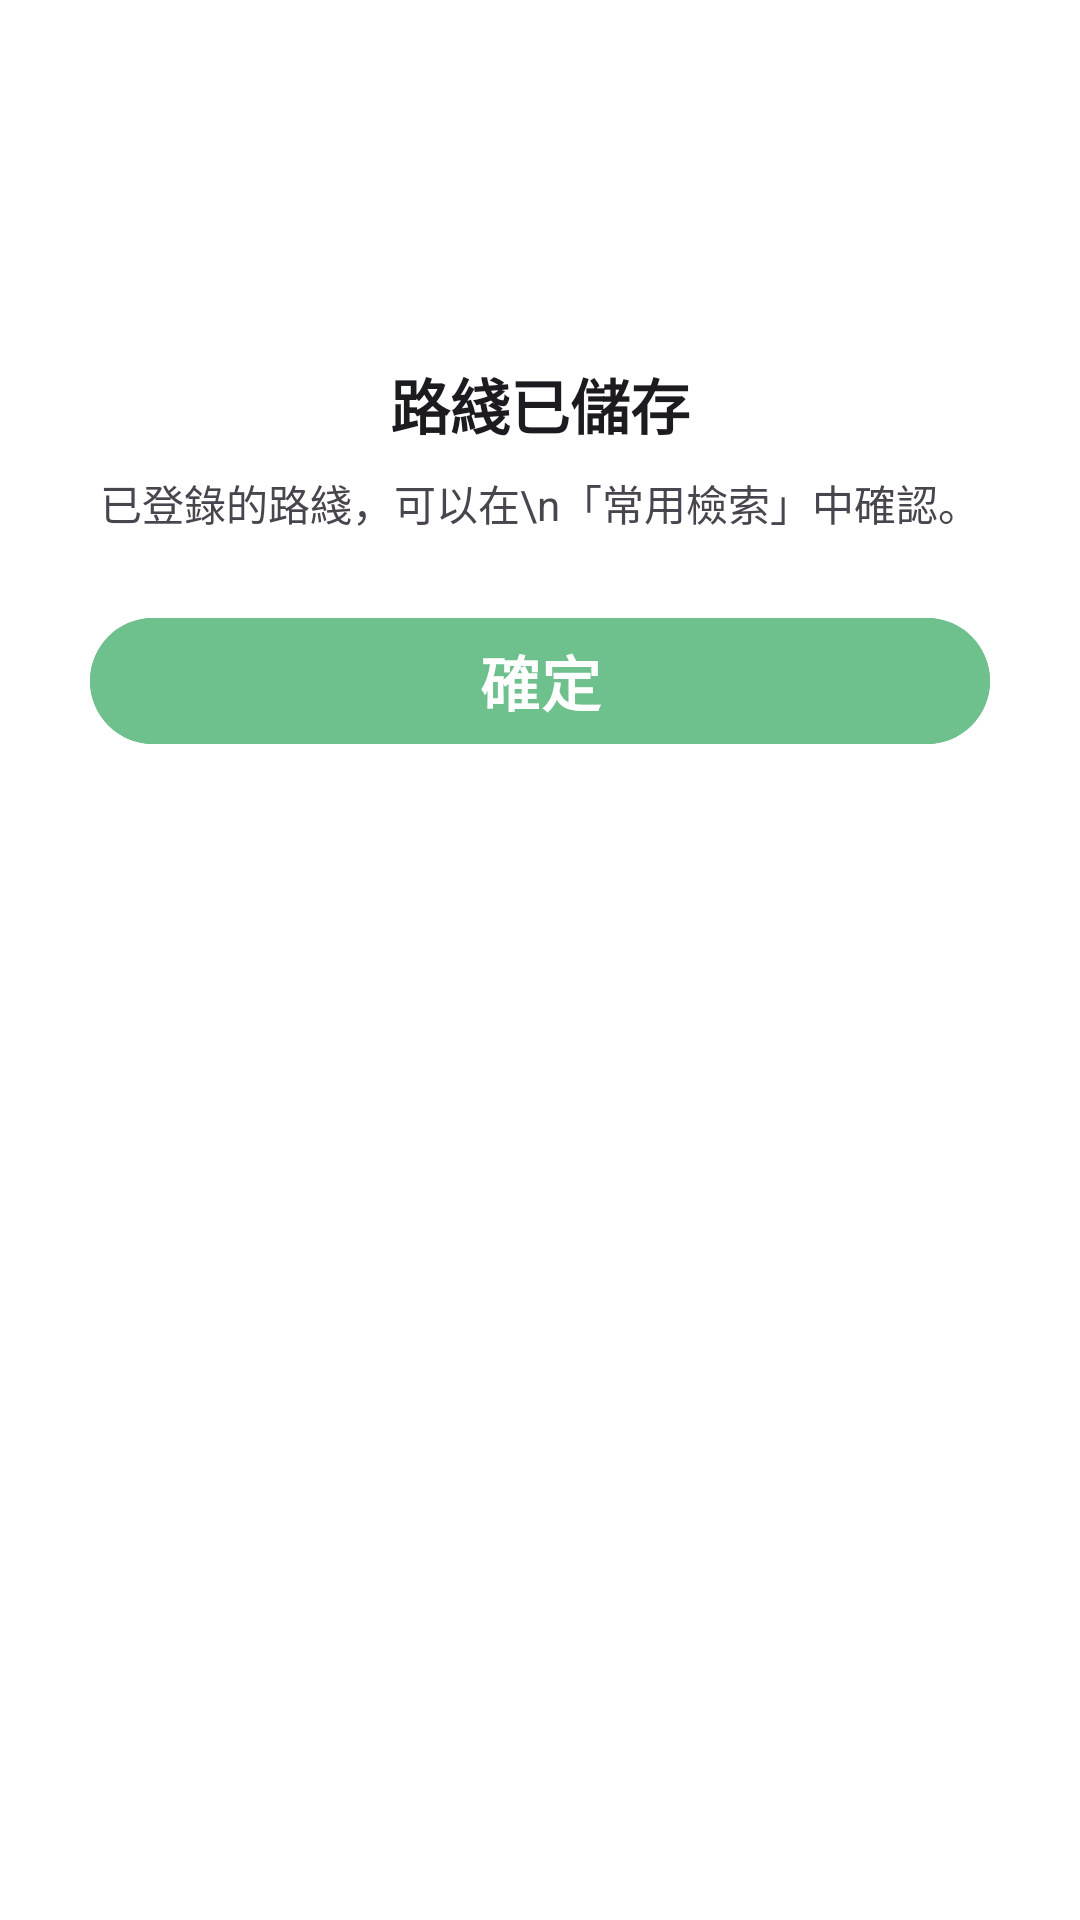

This screen was rendered from an Android layout file. Write that file and the resources it references.
<!-- AndroidManifest.xml: application theme Theme.RealTimeTrainStatus -->
<!-- res/layout/layout_dialog_success.xml -->
<?xml version="1.0" encoding="utf-8"?>
<com.google.android.material.card.MaterialCardView xmlns:android="http://schemas.android.com/apk/res/android"
    xmlns:app="http://schemas.android.com/apk/res-auto"
    android:layout_width="match_parent"
    android:layout_height="wrap_content"
    android:backgroundTint="@color/line_badge_bg_tint"
    app:cardCornerRadius="24dp"
    app:strokeWidth="0dp">

    <LinearLayout
        android:layout_width="match_parent"
        android:layout_height="wrap_content"
        android:gravity="center"
        android:orientation="vertical"
        android:padding="24dp">

        <ImageView
            android:layout_width="80dp"
            android:layout_height="80dp"
            android:src="@drawable/baseline_check_circle_24"
            app:tint="@color/button_green" />

        <TextView
            android:layout_width="wrap_content"
            android:layout_height="wrap_content"
            android:layout_marginTop="16dp"
            android:text="路綫已儲存"
            android:textColor="?attr/colorOnSurface"
            android:textSize="20sp"
            android:textStyle="bold" />

        <TextView
            android:layout_width="wrap_content"
            android:layout_height="wrap_content"
            android:layout_marginTop="8dp"
            android:text="已登錄的路綫，可以在\n「常用檢索」中確認。"
            android:textColor="?attr/colorOnSurfaceVariant"
            android:textSize="14sp" />

        <com.google.android.material.button.MaterialButton
            android:id="@+id/btn_dialog_confirm"
            android:layout_width="300dp"
            android:layout_height="50dp"
            android:layout_marginTop="24dp"
            android:backgroundTint="@color/button_green"
            android:text="確定"
            android:textColor="@android:color/white"
            android:textSize="20sp"
            android:textStyle="bold"
            app:cornerRadius="25dp" />

    </LinearLayout>
</com.google.android.material.card.MaterialCardView>
<!-- resources referenced by this layout -->
<resources>
  <color name="button_green">#6ec08d</color>
  <color name="line_badge_bg_tint">#FFFFFF</color>
  <style name="Theme.RealTimeTrainStatus" parent="Theme.Material3.DayNight.NoActionBar">
          <item name="android:windowBackground">@color/white</item>
          <item name="colorSurface">@color/white</item>
  
          <item name="colorPrimary">@color/purple_500</item>
          <item name="colorOnPrimary">@color/white</item>
          <item name="colorSecondary">@color/bar_bright</item>
          <item name="colorOnSecondary">@color/black</item>
  
          <item name="android:statusBarColor">@color/bar_bright</item>
          <item name="android:navigationBarColor">@color/bar_bright</item>
  
          <item name="elevationOverlayEnabled">false</item>
      </style>
  <color name="white">#FFFFFFFF</color>
  <color name="purple_500">#FF6200EE</color>
  <color name="bar_bright">#355260</color>
  <color name="black">#FF000000</color>
</resources>
